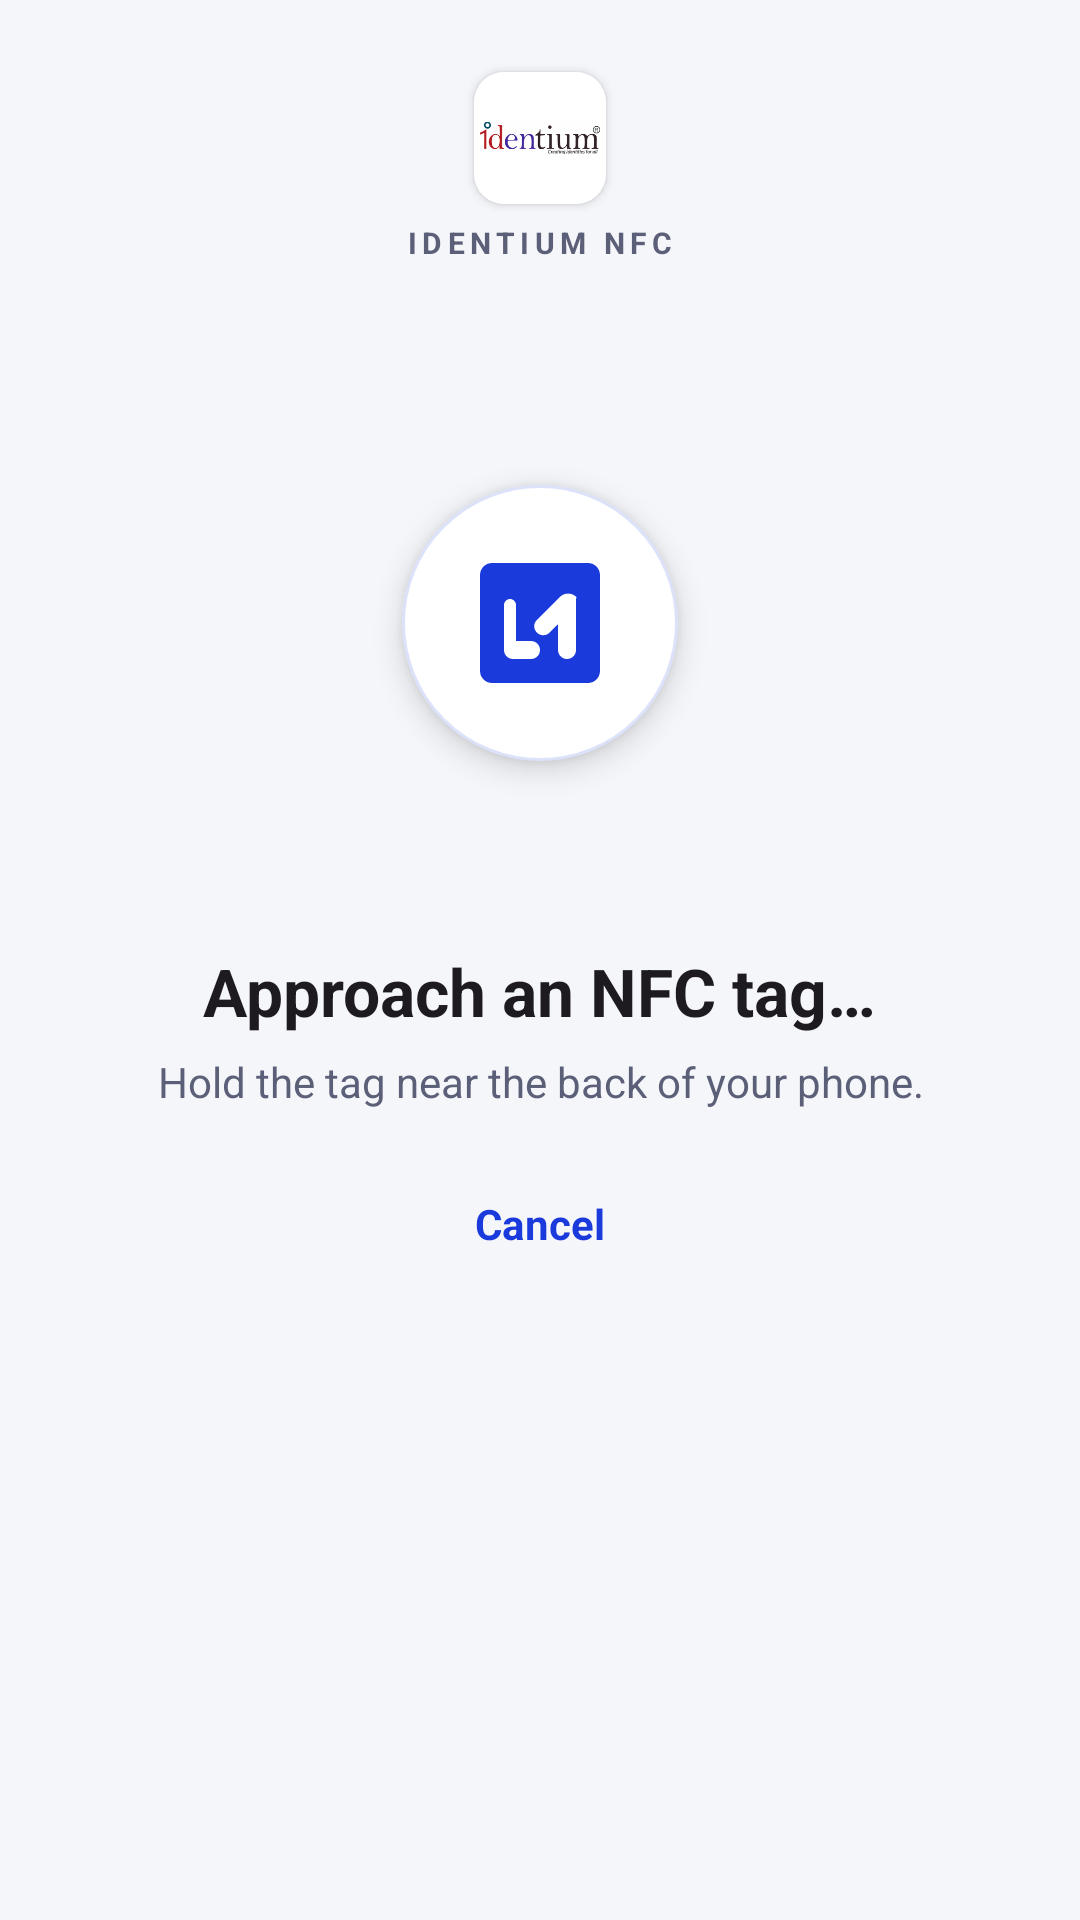

Layout XML and referenced resources for this Android screen:
<!-- AndroidManifest.xml: application theme Theme.IdentiumNfc -->
<!-- res/layout/dialog_scan.xml -->
<?xml version="1.0" encoding="utf-8"?>
<LinearLayout xmlns:android="http://schemas.android.com/apk/res/android"
    android:layout_width="match_parent"
    android:layout_height="wrap_content"
    android:orientation="vertical"
    android:paddingHorizontal="24dp"
    android:paddingTop="24dp"
    android:paddingBottom="20dp"
    android:gravity="center_horizontal"
    android:clipChildren="false"
    android:clipToPadding="false">

    <FrameLayout
        android:id="@+id/scan_logo"
        android:layout_width="44dp"
        android:layout_height="44dp"
        android:background="@drawable/bg_logo_square"
        android:elevation="2dp">

        <ImageView
            android:layout_width="match_parent"
            android:layout_height="match_parent"
            android:padding="2dp"
            android:scaleType="fitCenter"
            android:src="@drawable/identium_logo"
            android:contentDescription="@null" />
    </FrameLayout>

    <TextView
        android:layout_width="wrap_content"
        android:layout_height="wrap_content"
        android:layout_marginTop="6dp"
        android:text="IDENTIUM NFC"
        android:textColor="@color/text_secondary"
        android:textSize="10sp"
        android:textStyle="bold"
        android:letterSpacing="0.18" />

    <FrameLayout
        android:layout_width="220dp"
        android:layout_height="200dp"
        android:layout_marginTop="20dp"
        android:clipChildren="false"
        android:clipToPadding="false">

        
        <View
            android:id="@+id/scan_ring_3"
            android:layout_width="80dp"
            android:layout_height="80dp"
            android:layout_gravity="center"
            android:background="@drawable/bg_pulse_ring" />

        <View
            android:id="@+id/scan_ring_2"
            android:layout_width="80dp"
            android:layout_height="80dp"
            android:layout_gravity="center"
            android:background="@drawable/bg_pulse_ring" />

        <View
            android:id="@+id/scan_ring_1"
            android:layout_width="80dp"
            android:layout_height="80dp"
            android:layout_gravity="center"
            android:background="@drawable/bg_pulse_ring" />

        
        <FrameLayout
            android:layout_width="92dp"
            android:layout_height="92dp"
            android:layout_gravity="center"
            android:background="@drawable/bg_nfc_chip_circle"
            android:elevation="6dp">

            <ImageView
                android:id="@+id/scan_icon"
                android:layout_width="48dp"
                android:layout_height="48dp"
                android:layout_gravity="center"
                android:src="@drawable/ic_nfc_wave"
                android:tint="@color/brand_blue"
                android:contentDescription="@null" />
        </FrameLayout>
    </FrameLayout>

    <TextView
        android:id="@+id/scan_title"
        android:layout_width="wrap_content"
        android:layout_height="wrap_content"
        android:layout_marginTop="8dp"
        android:textAppearance="?attr/textAppearanceTitleLarge"
        android:textStyle="bold"
        android:text="@string/approach_tag" />

    <TextView
        android:id="@+id/scan_subtitle"
        android:layout_width="match_parent"
        android:layout_height="wrap_content"
        android:layout_marginTop="6dp"
        android:gravity="center"
        android:textColor="?attr/colorOnSurfaceVariant"
        android:text="Hold the tag near the back of your phone." />

    <com.google.android.material.button.MaterialButton
        android:id="@+id/btn_cancel"
        style="@style/Widget.Material3.Button.TextButton"
        android:layout_width="wrap_content"
        android:layout_height="wrap_content"
        android:layout_marginTop="14dp"
        android:text="@string/cancel" />
</LinearLayout>
<!-- resources referenced by this layout -->
<resources>
  <color name="brand_blue">#1a3adb</color>
  <color name="text_secondary">#5b5f78</color>
  <!-- drawable bg_logo_square (drawable) -->
  <?xml version="1.0" encoding="utf-8"?>
  <shape xmlns:android="http://schemas.android.com/apk/res/android"
      android:shape="rectangle">
      <solid android:color="@color/white" />
      <corners android:radius="10dp" />
  </shape>
  <!-- drawable bg_nfc_chip_circle (drawable) -->
  <?xml version="1.0" encoding="utf-8"?>
  <shape xmlns:android="http://schemas.android.com/apk/res/android"
      android:shape="oval">
      <solid android:color="@color/white" />
      <stroke android:width="1dp" android:color="@color/brand_blue_100" />
  </shape>
  <!-- drawable bg_pulse_ring (drawable) -->
  <?xml version="1.0" encoding="utf-8"?>
  <shape xmlns:android="http://schemas.android.com/apk/res/android"
      android:shape="oval">
      <solid android:color="#331a3adb" />
  </shape>
  <!-- drawable ic_nfc_wave (drawable) -->
  <vector xmlns:android="http://schemas.android.com/apk/res/android"
      android:width="24dp"
      android:height="24dp"
      android:viewportWidth="24"
      android:viewportHeight="24"
      android:tint="?attr/colorPrimary">
      <path
          android:fillColor="@android:color/white"
          android:pathData="M20,2L4,2c-1.1,0 -2,0.9 -2,2v16c0,1.1 0.9,2 2,2h16c1.1,0 2,-0.9 2,-2L22,4c0,-1.1 -0.9,-2 -2,-2zM7.5,18C6.67,18 6,17.33 6,16.5L6,9c0,-0.55 0.45,-1 1,-1s1,0.45 1,1v6h2.5c0.83,0 1.5,0.67 1.5,1.5S11.33,18 10.5,18L7.5,18zM18,16.5c0,0.83 -0.67,1.5 -1.5,1.5s-1.5,-0.67 -1.5,-1.5L15,12.21l-1.4,1.39c-0.59,0.59 -1.54,0.59 -2.12,0c-0.59,-0.59 -0.59,-1.54 0,-2.12l3.79,-3.79c0.79,-0.79 2.04,-0.79 2.83,0L18,8z" />
  </vector>
  <string name="approach_tag">Approach an NFC tag…</string>
  <string name="cancel">Cancel</string>
  <color name="white">#FFFFFF</color>
  <color name="brand_blue_100">#dde2fb</color>
  <color name="brand_blue_900">#060e3d</color>
  <color name="brand_darkblue">#0f2167</color>
  <color name="brand_blue_50">#eef0fc</color>
  <color name="brand_red">#c41230</color>
  <color name="brand_red_50">#fce4e8</color>
  <color name="brand_red_dark">#9a0e26</color>
  <color name="error">#dc2626</color>
  <color name="surface_grey">#F5F6FA</color>
  <color name="surface_light">#FFFFFF</color>
  <color name="surface_grey_2">#EEF0F6</color>
  <color name="text_primary">#101225</color>
  <color name="divider">#E2E4EE</color>
  <color name="brand_dark">#1a1a2e</color>
  <style name="Widget.Identium.Button" parent="Widget.Material3.Button">
          <item name="cornerRadius">12dp</item>
          <item name="android:minHeight">48dp</item>
          <item name="android:letterSpacing">0.005</item>
          <item name="android:textAllCaps">false</item>
          <item name="android:textStyle">bold</item>
      </style>
</resources>
